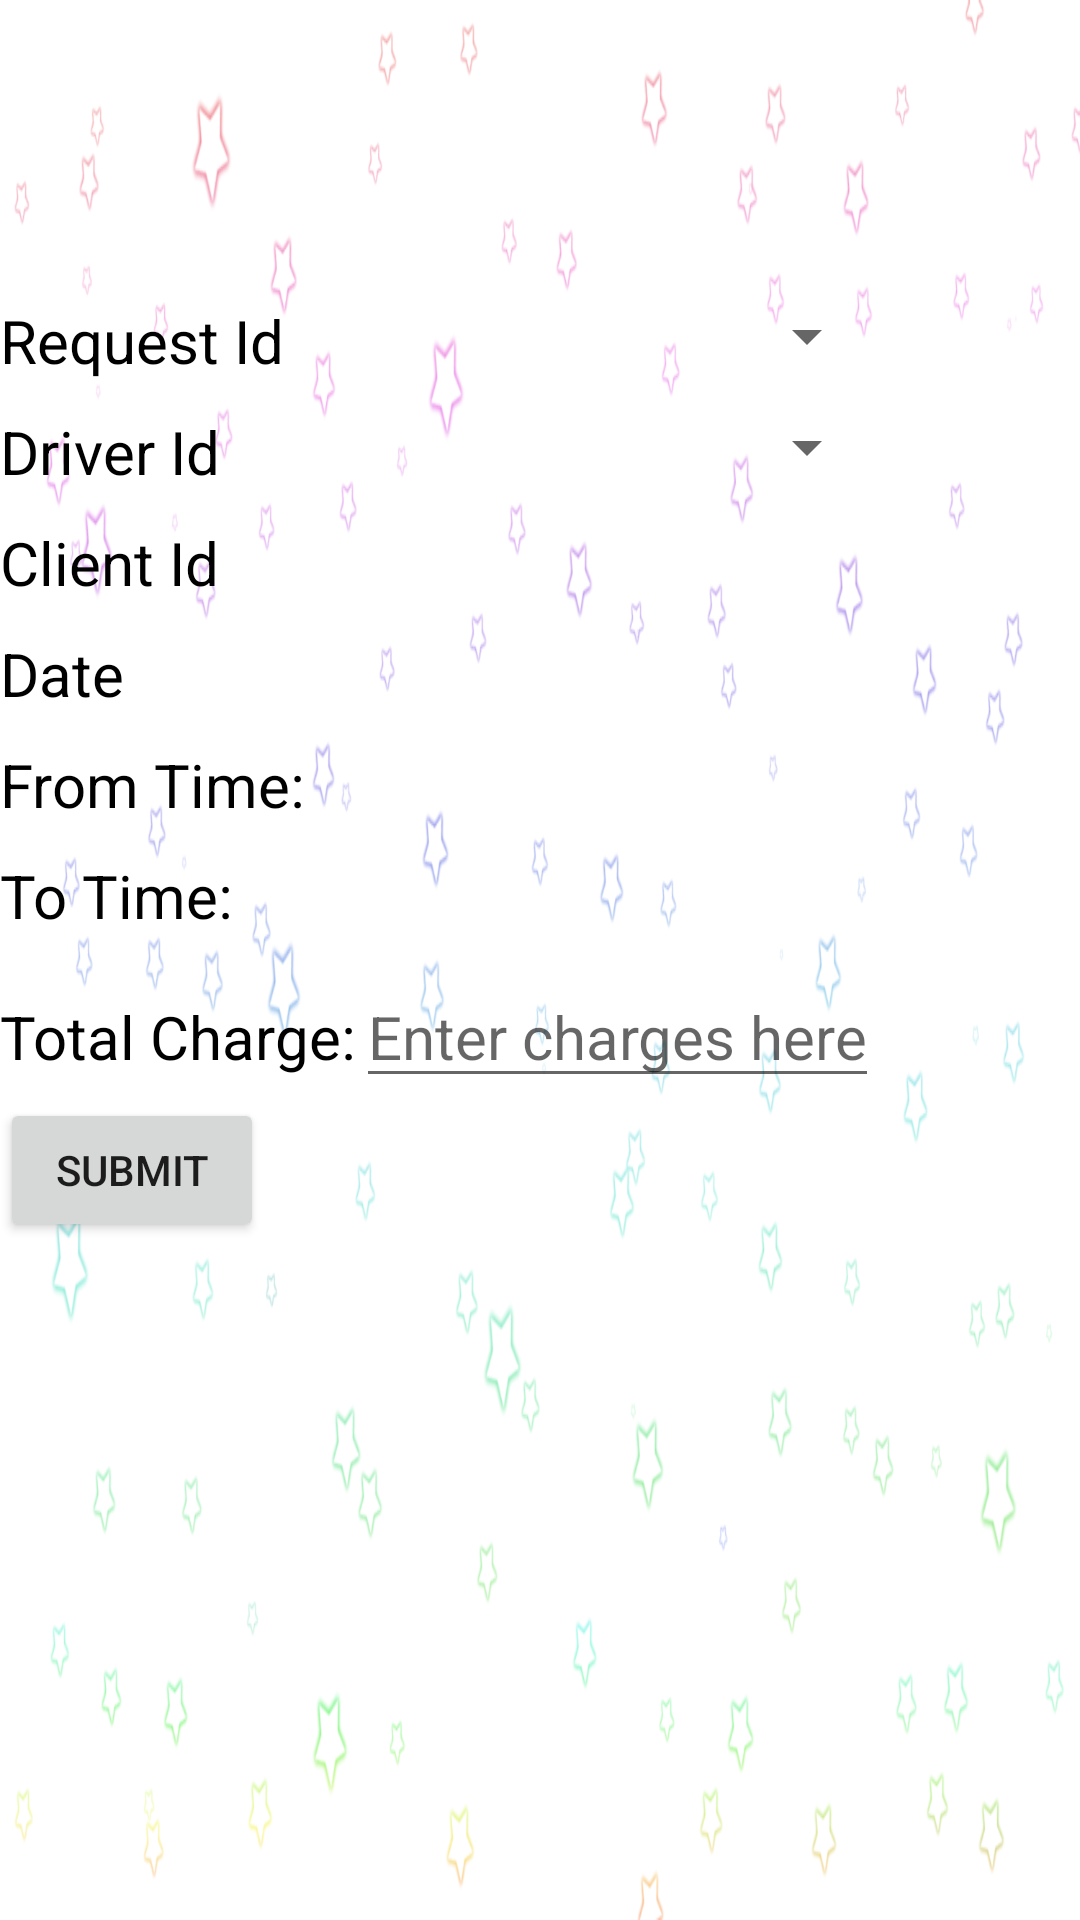

Write the Android layout XML for this screen, with the resource values it uses.
<!-- AndroidManifest.xml: application theme AppTheme -->
<!-- res/layout/assign_driverf.xml -->
<?xml version="1.0" encoding="utf-8"?>
<LinearLayout xmlns:android="http://schemas.android.com/apk/res/android"
    android:orientation="vertical" android:layout_width="match_parent"
    android:layout_height="match_parent"
    android:background="@mipmap/back">

    <TableLayout
        android:layout_width="wrap_content"
        android:layout_height="wrap_content">

        <TableRow
            android:layout_marginTop="100dp">
            <TextView
                android:layout_width="wrap_content"
                android:layout_height="wrap_content"
                android:text="Request Id"
                android:textSize="20dp"

                android:textColor="#000"

                />
            <androidx.appcompat.widget.AppCompatSpinner
                android:layout_width="match_parent"
                android:layout_height="wrap_content"
                android:id="@+id/ridspin"

                android:scrollbars="vertical"

                >
            </androidx.appcompat.widget.AppCompatSpinner>







        </TableRow>
        <TableRow
            android:layout_marginTop="10dp">
            <TextView
                android:layout_width="wrap_content"
                android:layout_height="wrap_content"
                android:text="Driver Id"
                android:textSize="20dp"

                android:textColor="#000"

                />
            <androidx.appcompat.widget.AppCompatSpinner
                android:layout_width="match_parent"
                android:layout_height="wrap_content"
                android:id="@+id/driverspin"

                android:scrollbars="vertical"

                >
            </androidx.appcompat.widget.AppCompatSpinner>







        </TableRow>


        <TableRow
            android:layout_marginTop="10dp">
            <TextView
                android:layout_width="wrap_content"
                android:layout_height="wrap_content"
                android:text="Client Id"
                android:textSize="20dp"

                android:textColor="#000"

                />
            <TextView
                android:layout_width="wrap_content"
                android:layout_height="wrap_content"
                android:id="@+id/clientId"
                android:textSize="20dp"

                android:textColor="#000"

                />









        </TableRow>
        <TableRow android:layout_marginTop="10dp">
            <TextView
                android:layout_width="wrap_content"
                android:layout_height="wrap_content"
                android:text="Date"
                android:textSize="20dp"

                android:textColor="#000"></TextView>
            <TextView android:layout_width="wrap_content"
                android:layout_height="wrap_content"
                android:id="@+id/date"/>

        </TableRow>

        <TableRow
            android:layout_marginTop="10dp">
            <TextView android:layout_width="wrap_content"
                android:layout_height="wrap_content"
                android:text="From Time:"
                android:textSize="20dp"
                android:textColor="#000"/>
            <TextView android:layout_width="wrap_content"
                android:layout_height="wrap_content"
                android:id="@+id/txtft"
                android:textSize="20dp"
                />
        </TableRow>
        <TableRow
            android:layout_marginTop="10dp">
            <TextView android:layout_width="wrap_content"
                android:layout_height="wrap_content"
                android:text="To Time:"
                android:textSize="20dp"
                android:textColor="#000"/>
            <TextView android:layout_width="wrap_content"
                android:layout_height="wrap_content"
                android:id="@+id/txttt"
                android:textSize="20dp"
                />
        </TableRow>
        <TableRow
            android:layout_marginTop="10dp">
            <TextView android:layout_width="wrap_content"
                android:layout_height="wrap_content"
                android:text="Total Charge:"
                android:textSize="20dp"
                android:textColor="#000"/>
            <EditText android:layout_width="wrap_content"
                android:layout_height="wrap_content"
                android:id="@+id/txtcharge"
                android:textSize="20dp"
                android:hint="Enter charges here"
                android:inputType="number"/>
        </TableRow>
    </TableLayout>
    <Button
        android:layout_width="wrap_content"
        android:layout_height="wrap_content"
        android:id="@+id/btnsubmit"
        android:text="Submit"/>




</LinearLayout>
<!-- resources referenced by this layout -->
<resources>
  <!-- mipmap back: png bitmap (mipmap-mdpi, 146115 bytes) -->
  <style name="AppTheme" parent="Theme.AppCompat.Light.DarkActionBar">
          
          <item name="colorPrimary">@color/colorPrimary</item>
          <item name="colorPrimaryDark">@color/colorPrimaryDark</item>
          <item name="colorAccent">@color/colorAccent</item>
      </style>
  <color name="colorPrimary">#FF1744</color>
  <color name="colorPrimaryDark">#2F3332</color>
  <color name="colorAccent">#D81B60</color>
</resources>
